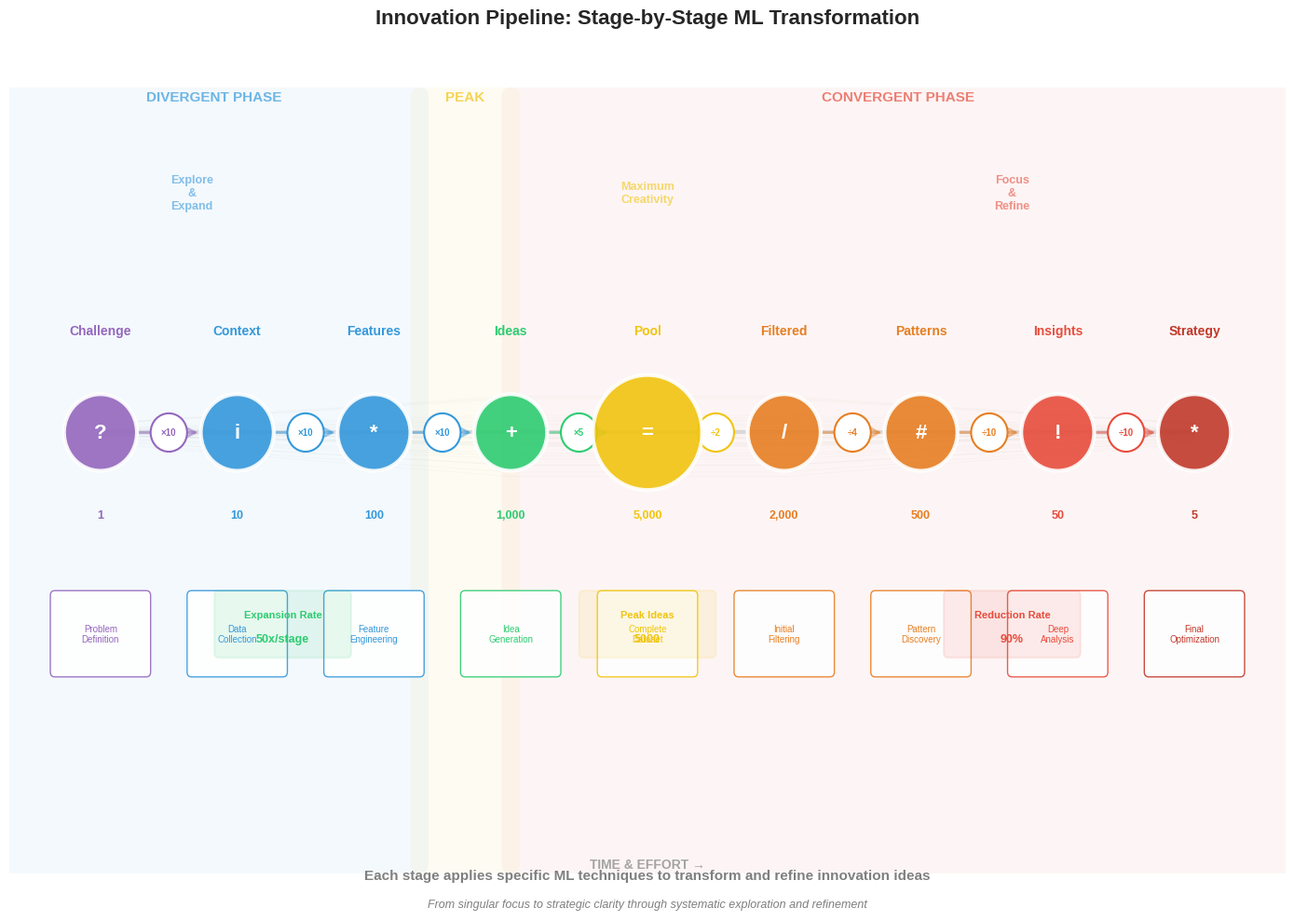

Reproduce this figure in Python.
"""
Create a detailed linear breakdown of innovation stages showing the complete
process from challenge to strategy with ML techniques at each step.
"""
import numpy as np
import matplotlib.pyplot as plt
import matplotlib.patches as patches
from matplotlib.patches import FancyBboxPatch, Circle, FancyArrowPatch
import matplotlib.patheffects as path_effects

# Set style
plt.style.use('seaborn-v0_8-whitegrid')

# Create figure
fig, ax = plt.subplots(figsize=(14, 10))

# Define colors
colors = {
    'challenge': '#9467bd',    # Purple
    'explore': '#3498db',      # Blue  
    'generate': '#2ecc71',     # Green
    'peak': '#f1c40f',         # Yellow
    'filter': '#e67e22',       # Orange
    'refine': '#e74c3c',       # Red
    'strategy': '#c0392b',     # Dark Red
    'gray': '#7f7f7f',
    'light_gray': '#bdc3c7'
}

np.random.seed(42)

# Define all stages in linear progression
stages = [
    {'name': 'Challenge', 'count': 1, 'color': colors['challenge'], 
     'ml': 'Problem\nDefinition', 'icon': '?', 'phase': 'start'},
    {'name': 'Context', 'count': 10, 'color': colors['explore'], 
     'ml': 'Data\nCollection', 'icon': 'i', 'phase': 'diverge'},
    {'name': 'Features', 'count': 100, 'color': colors['explore'], 
     'ml': 'Feature\nEngineering', 'icon': '*', 'phase': 'diverge'},
    {'name': 'Ideas', 'count': 1000, 'color': colors['generate'], 
     'ml': 'Idea\nGeneration', 'icon': '+', 'phase': 'diverge'},
    {'name': 'Pool', 'count': 5000, 'color': colors['peak'], 
     'ml': 'Complete\nDataset', 'icon': '=', 'phase': 'peak'},
    {'name': 'Filtered', 'count': 2000, 'color': colors['filter'], 
     'ml': 'Initial\nFiltering', 'icon': '/', 'phase': 'converge'},
    {'name': 'Patterns', 'count': 500, 'color': colors['filter'], 
     'ml': 'Pattern\nDiscovery', 'icon': '#', 'phase': 'converge'},
    {'name': 'Insights', 'count': 50, 'color': colors['refine'], 
     'ml': 'Deep\nAnalysis', 'icon': '!', 'phase': 'converge'},
    {'name': 'Strategy', 'count': 5, 'color': colors['strategy'], 
     'ml': 'Final\nOptimization', 'icon': '*', 'phase': 'end'}
]

# Calculate positions
x_positions = np.linspace(1, 13, len(stages))
y_base = 5

# Draw main process flow line
ax.plot(x_positions, [y_base]*len(stages), color=colors['light_gray'], 
       linewidth=3, alpha=0.5, zorder=1)

# Draw phase backgrounds
phase_regions = [
    {'start': 0, 'end': 4.5, 'color': colors['explore'], 'label': 'DIVERGENT PHASE', 'y': 8.5},
    {'start': 4.5, 'end': 5.5, 'color': colors['peak'], 'label': 'PEAK', 'y': 8.5},
    {'start': 5.5, 'end': 14, 'color': colors['refine'], 'label': 'CONVERGENT PHASE', 'y': 8.5}
]

for region in phase_regions:
    rect = FancyBboxPatch((region['start'], 0.5), region['end']-region['start'], 8,
                          boxstyle="round,pad=0.1",
                          facecolor=region['color'], alpha=0.05,
                          edgecolor='none')
    ax.add_patch(rect)
    ax.text((region['start'] + region['end'])/2, region['y'], region['label'],
           fontsize=11, fontweight='bold', color=region['color'], 
           ha='center', va='center', alpha=0.7)

# Draw stages
for i, (stage, x) in enumerate(zip(stages, x_positions)):
    # Main circle for stage
    if stage['phase'] == 'peak':
        radius = 0.6
    else:
        radius = 0.4
    
    circle = Circle((x, y_base), radius, facecolor=stage['color'], 
                   edgecolor='white', linewidth=3, zorder=5, alpha=0.9)
    ax.add_patch(circle)
    
    # Stage icon
    ax.text(x, y_base, stage['icon'], fontsize=16, fontweight='bold',
           color='white', ha='center', va='center', zorder=6)
    
    # Stage name above
    ax.text(x, y_base + 1, stage['name'], fontsize=10, fontweight='bold',
           color=stage['color'], ha='center', va='bottom')
    
    # Count below
    if stage['count'] == 1:
        count_text = '1'
    else:
        count_text = f"{stage['count']:,}"
    ax.text(x, y_base - 0.8, count_text, fontsize=9, 
           color=stage['color'], ha='center', va='top', fontweight='bold')
    
    # ML technique box below
    ml_box = FancyBboxPatch((x - 0.5, y_base - 2.5), 1, 0.8,
                            boxstyle="round,pad=0.05",
                            facecolor='white', alpha=0.9,
                            edgecolor=stage['color'], linewidth=1)
    ax.add_patch(ml_box)
    ax.text(x, y_base - 2.1, stage['ml'], fontsize=7, 
           color=stage['color'], ha='center', va='center')
    
    # Connecting arrow to next stage
    if i < len(stages) - 1:
        next_x = x_positions[i + 1]
        arrow = FancyArrowPatch((x + radius, y_base), 
                              (next_x - radius, y_base),
                              arrowstyle='->', mutation_scale=20,
                              color=stage['color'], alpha=0.5, linewidth=2,
                              zorder=2)
        ax.add_patch(arrow)
        
        # Multiplication factor
        factor = stages[i+1]['count'] / stage['count']
        if factor >= 2:
            factor_text = f"×{factor:.0f}"
        elif factor < 1:
            factor_text = f"÷{1/factor:.0f}"
        else:
            factor_text = f"×{factor:.1f}"
        
        mid_x = (x + next_x) / 2
        factor_circle = Circle((mid_x, y_base), 0.2, facecolor='white',
                              edgecolor=stage['color'], linewidth=1.5, zorder=4)
        ax.add_patch(factor_circle)
        ax.text(mid_x, y_base, factor_text, fontsize=7, fontweight='bold',
               color=stage['color'], ha='center', va='center', zorder=5)

# Add data flow visualization
n_flow_lines = 30
for i in range(n_flow_lines):
    flow_points = []
    y_offset = np.random.normal(0, 0.3)
    
    for j, x in enumerate(x_positions):
        if j < 4:  # Expansion
            y = y_base + y_offset * (j + 1) * 0.2
        elif j == 4:  # Peak
            y = y_base + y_offset * 0.8
        else:  # Convergence
            y = y_base + y_offset * (9 - j) * 0.2
        flow_points.append((x, y))
    
    # Plot flow line
    flow_x = [p[0] for p in flow_points]
    flow_y = [p[1] for p in flow_points]
    ax.plot(flow_x, flow_y, color=colors['gray'], alpha=0.05, linewidth=0.5, zorder=0)

# Add key metrics boxes
metrics = [
    {'x': 3, 'y': 3, 'title': 'Expansion Rate', 'value': '50x/stage', 'color': colors['generate']},
    {'x': 7, 'y': 3, 'title': 'Peak Ideas', 'value': '5000', 'color': colors['peak']},
    {'x': 11, 'y': 3, 'title': 'Reduction Rate', 'value': '90%', 'color': colors['refine']}
]

for metric in metrics:
    bbox = FancyBboxPatch((metric['x'] - 0.7, metric['y'] - 0.3), 1.4, 0.6,
                          boxstyle="round,pad=0.05",
                          facecolor=metric['color'], alpha=0.1,
                          edgecolor=metric['color'], linewidth=1.5)
    ax.add_patch(bbox)
    ax.text(metric['x'], metric['y'] + 0.1, metric['title'], fontsize=8,
           color=metric['color'], ha='center', va='center', fontweight='bold')
    ax.text(metric['x'], metric['y'] - 0.15, metric['value'], fontsize=9,
           color=metric['color'], ha='center', va='center', fontweight='bold')

# Add process descriptions
process_desc = [
    {'x': 2, 'y': 7.5, 'text': 'Explore\n&\nExpand', 'color': colors['explore']},
    {'x': 7, 'y': 7.5, 'text': 'Maximum\nCreativity', 'color': colors['peak']},
    {'x': 11, 'y': 7.5, 'text': 'Focus\n&\nRefine', 'color': colors['refine']}
]

for desc in process_desc:
    ax.text(desc['x'], desc['y'], desc['text'], fontsize=9,
           color=desc['color'], ha='center', va='center', 
           fontweight='bold', alpha=0.6)

# Add title and labels
ax.set_title('Innovation Pipeline: Stage-by-Stage ML Transformation', 
            fontsize=16, fontweight='bold', pad=20)

# Set axis limits and remove axes
ax.set_xlim(0, 14)
ax.set_ylim(0, 9)
ax.set_xticks([])
ax.set_yticks([])
ax.spines['top'].set_visible(False)
ax.spines['right'].set_visible(False)
ax.spines['bottom'].set_visible(False)
ax.spines['left'].set_visible(False)
ax.grid(False)

# Add timeline indicator
ax.text(7, 0.5, 'TIME & EFFORT →', fontsize=10, fontweight='bold',
       color=colors['gray'], ha='center', va='center', alpha=0.7)

# Add bottom message
fig.text(0.5, 0.05, 
         'Each stage applies specific ML techniques to transform and refine innovation ideas',
         ha='center', fontsize=11, color=colors['gray'], fontweight='bold')
fig.text(0.5, 0.02,
         'From singular focus to strategic clarity through systematic exploration and refinement',
         ha='center', fontsize=9, color=colors['gray'], style='italic')

plt.tight_layout()

# Save the figure
plt.savefig('innovation_stages_detail.pdf', dpi=300, bbox_inches='tight', facecolor='white', edgecolor='none')
plt.savefig('innovation_stages_detail.png', dpi=150, bbox_inches='tight', facecolor='white', edgecolor='none')
plt.close()

print("Innovation stages detail chart created successfully!")
